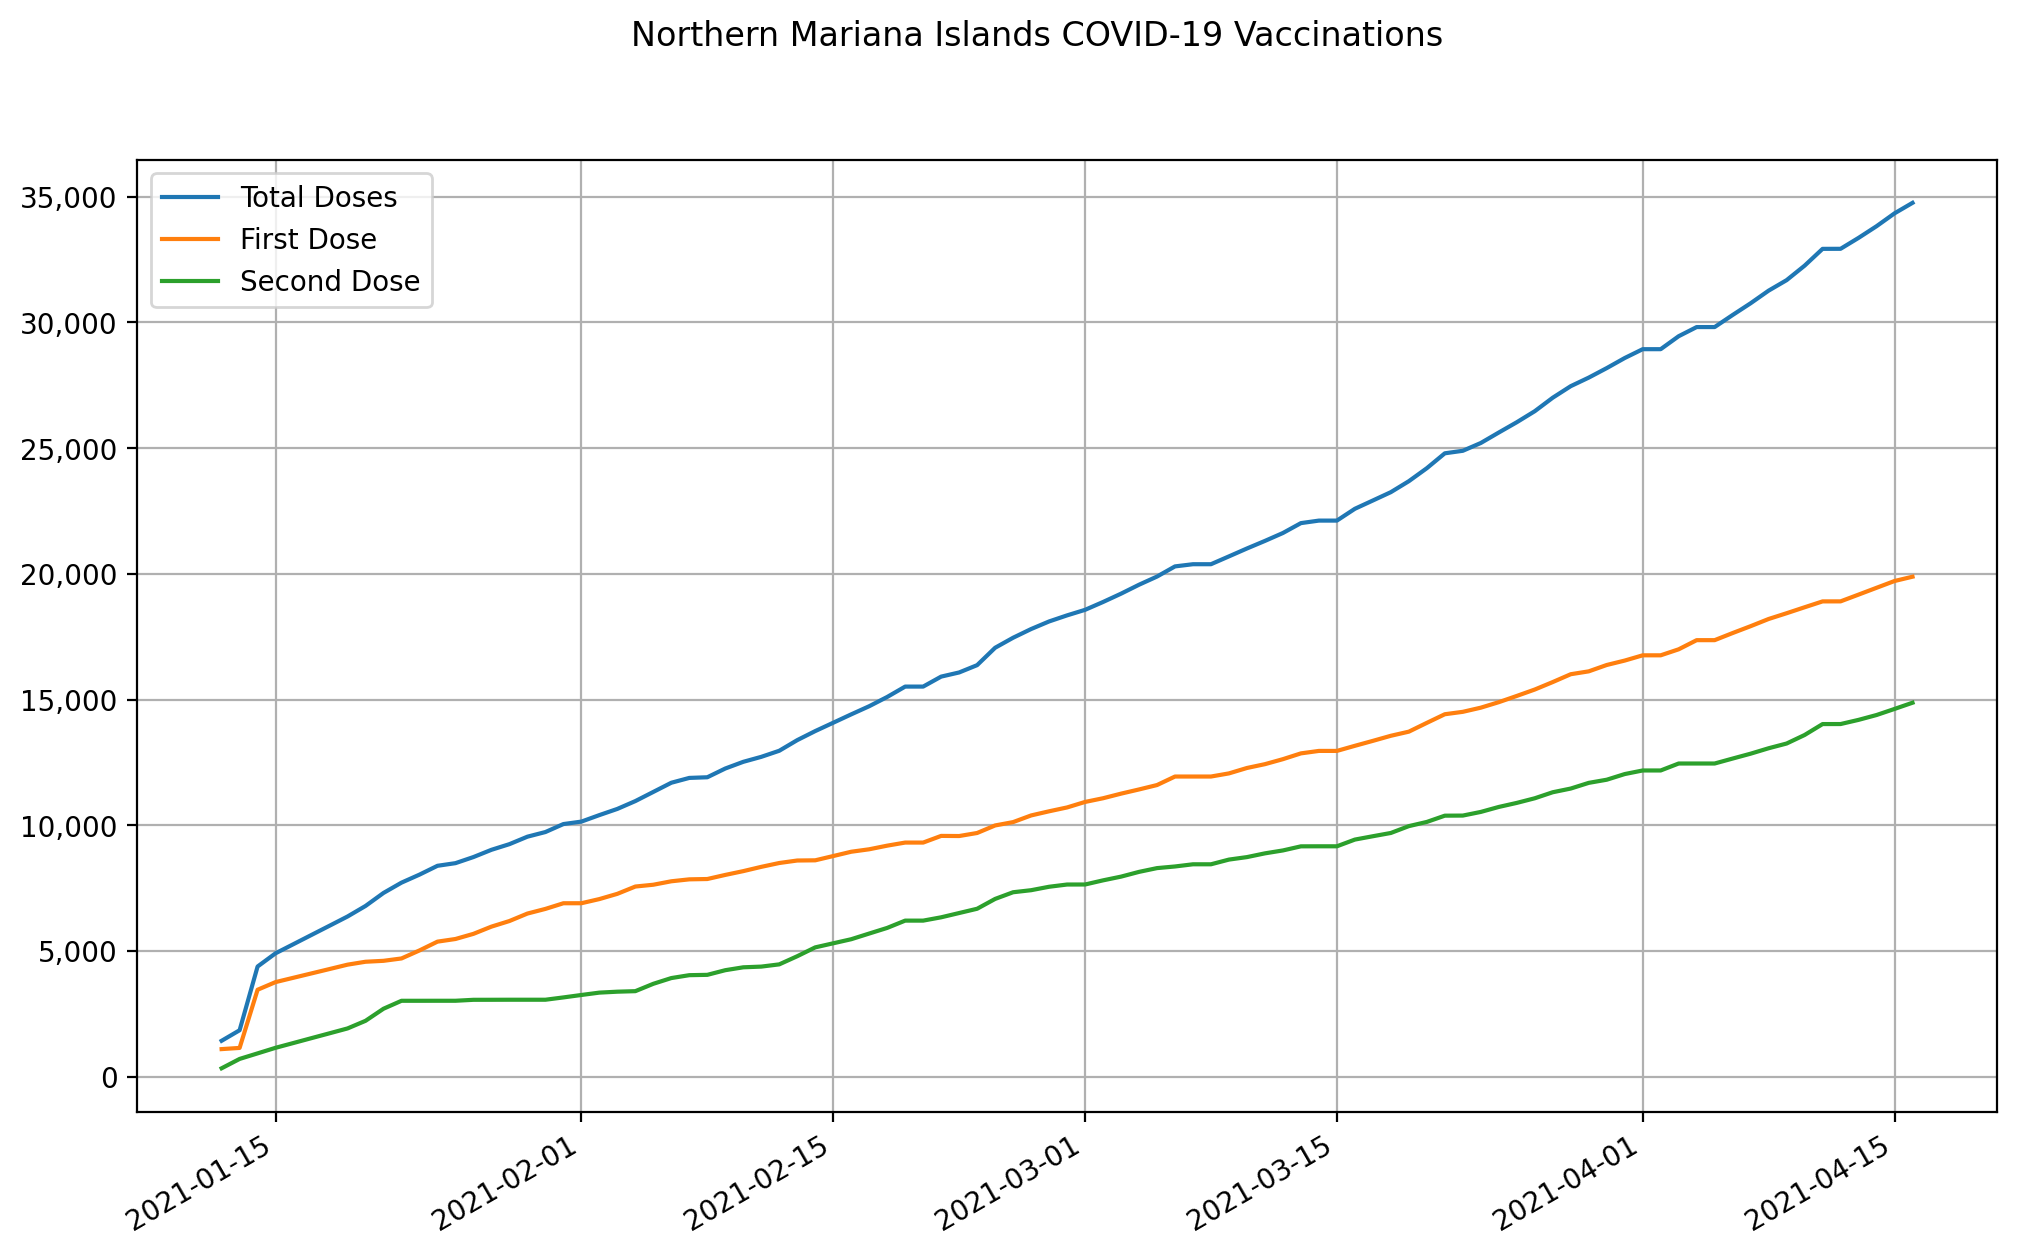

The file beside this chart, header and first rows:
date, state, total doses, first dose, second dose
2021-01-12, Northern Mariana Islands, 1425, 1094, 331
2021-01-13, Northern Mariana Islands, 1844, 1141, 703
2021-01-14, Northern Mariana Islands, 4379, 3455, 924
2021-01-15, Northern Mariana Islands, 4906, 3760, 1146
2021-01-16, Northern Mariana Islands, 5271, 3933, 1338
2021-01-17, Northern Mariana Islands, 5637, 4106, 1531
2021-01-18, Northern Mariana Islands, 6002, 4279, 1723
2021-01-19, Northern Mariana Islands, 6369, 4453, 1916
2021-01-20, Northern Mariana Islands, 6788, 4569, 2219
2021-01-21, Northern Mariana Islands, 7306, 4606, 2700
2021-01-22, Northern Mariana Islands, 7716, 4700, 3016
2021-01-23, Northern Mariana Islands, 8035, 5019, 3016
2021-01-24, Northern Mariana Islands, 8386, 5369, 3017
2021-01-25, Northern Mariana Islands, 8491, 5474, 3017
2021-01-26, Northern Mariana Islands, 8734, 5679, 3055
2021-01-27, Northern Mariana Islands, 9022, 5966, 3056
2021-01-28, Northern Mariana Islands, 9247, 6189, 3058
2021-01-29, Northern Mariana Islands, 9544, 6486, 3058
2021-01-30, Northern Mariana Islands, 9729, 6671, 3058
2021-01-31, Northern Mariana Islands, 10046, 6896, 3150
2021-02-01, Northern Mariana Islands, 10144, 6897, 3247
2021-02-02, Northern Mariana Islands, 10403, 7062, 3341
2021-02-03, Northern Mariana Islands, 10649, 7271, 3378
2021-02-04, Northern Mariana Islands, 10960, 7561, 3399
2021-02-05, Northern Mariana Islands, 11325, 7633, 3692
2021-02-06, Northern Mariana Islands, 11690, 7770, 3920
2021-02-07, Northern Mariana Islands, 11882, 7847, 4035
2021-02-08, Northern Mariana Islands, 11908, 7860, 4048
2021-02-09, Northern Mariana Islands, 12256, 8023, 4233
2021-02-10, Northern Mariana Islands, 12522, 8174, 4348
2021-02-11, Northern Mariana Islands, 12720, 8344, 4376
2021-02-12, Northern Mariana Islands, 12962, 8497, 4465
2021-02-13, Northern Mariana Islands, 13385, 8596, 4789
2021-02-14, Northern Mariana Islands, 13745, 8604, 5141
2021-02-15, Northern Mariana Islands, 14077, 8774, 5303
2021-02-16, Northern Mariana Islands, 14410, 8945, 5465
2021-02-17, Northern Mariana Islands, 14734, 9043, 5691
2021-02-18, Northern Mariana Islands, 15102, 9187, 5915
2021-02-19, Northern Mariana Islands, 15515, 9310, 6205
2021-02-20, Northern Mariana Islands, 15515, 9310, 6205
2021-02-21, Northern Mariana Islands, 15912, 9575, 6337
2021-02-22, Northern Mariana Islands, 16077, 9570, 6507
2021-02-23, Northern Mariana Islands, 16368, 9691, 6677
2021-02-24, Northern Mariana Islands, 17059, 9991, 7068
2021-02-25, Northern Mariana Islands, 17458, 10124, 7334
2021-02-26, Northern Mariana Islands, 17804, 10389, 7415
2021-02-27, Northern Mariana Islands, 18106, 10554, 7552
2021-02-28, Northern Mariana Islands, 18348, 10707, 7641
2021-03-01, Northern Mariana Islands, 18568, 10926, 7642
2021-03-02, Northern Mariana Islands, 18880, 11073, 7807
2021-03-03, Northern Mariana Islands, 19211, 11256, 7955
2021-03-04, Northern Mariana Islands, 19567, 11423, 8144
2021-03-05, Northern Mariana Islands, 19892, 11598, 8294
2021-03-06, Northern Mariana Islands, 20296, 11937, 8359
2021-03-07, Northern Mariana Islands, 20383, 11937, 8446
2021-03-08, Northern Mariana Islands, 20383, 11937, 8446
2021-03-09, Northern Mariana Islands, 20695, 12062, 8633
2021-03-10, Northern Mariana Islands, 21009, 12277, 8732
2021-03-11, Northern Mariana Islands, 21310, 12429, 8881
2021-03-12, Northern Mariana Islands, 21625, 12628, 8997
... 35 more rows
